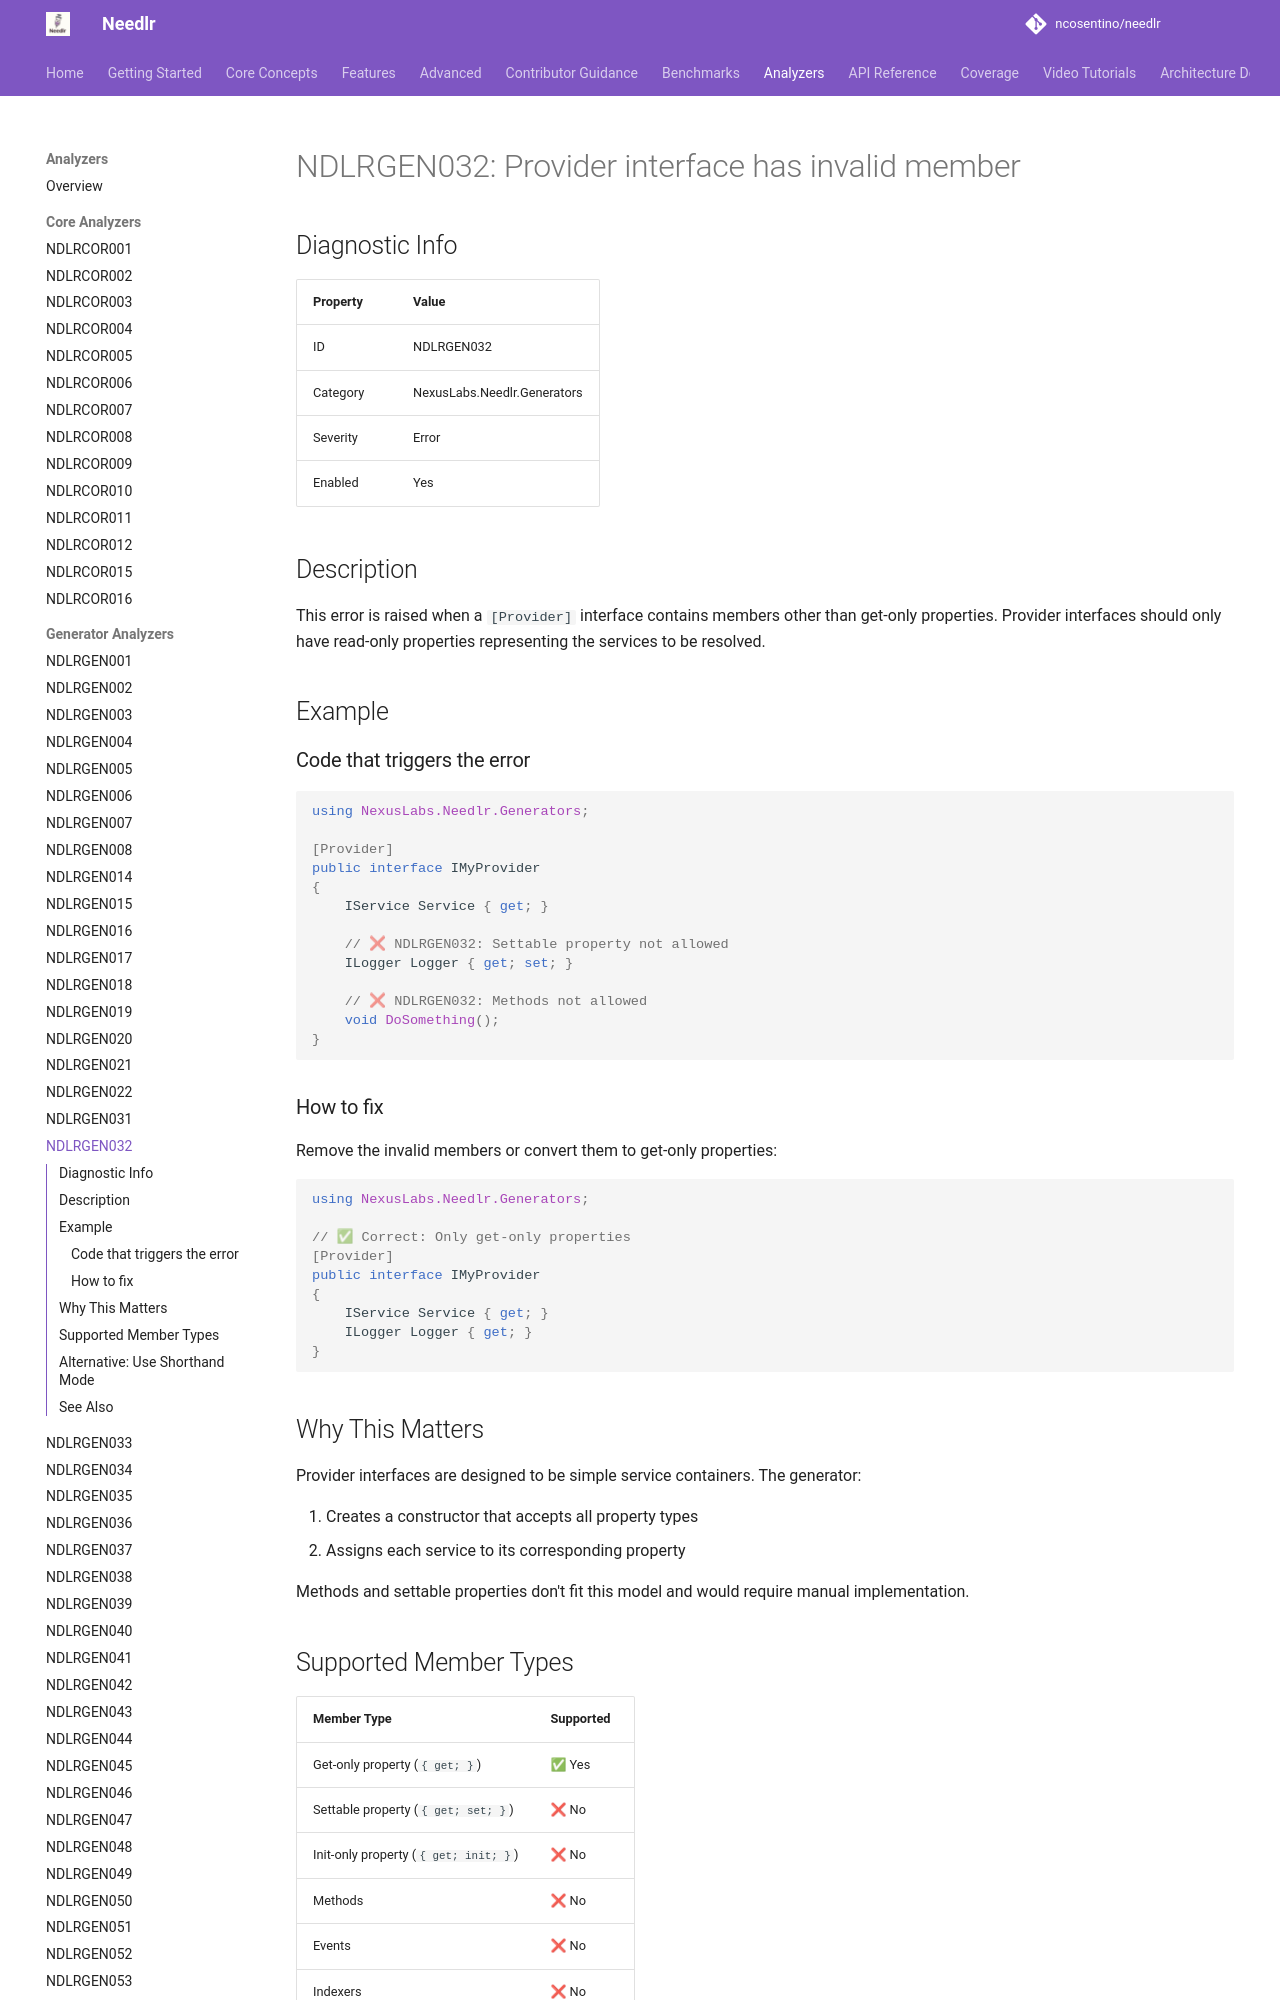

repository: ncosentino/needlr · page: analyzers/NDLRGEN032/index.html · generator: mkdocs

# NDLRGEN032: Provider interface has invalid member

## Diagnostic Info

| Property | Value |
|----------|-------|
| ID | NDLRGEN032 |
| Category | NexusLabs.Needlr.Generators |
| Severity | Error |
| Enabled | Yes |

## Description

This error is raised when a `[Provider]` interface contains members other than get-only properties. Provider interfaces should only have read-only properties representing the services to be resolved.

## Example

### Code that triggers the error

```csharp
using NexusLabs.Needlr.Generators;

[Provider]
public interface IMyProvider
{
    IService Service { get; }
    
    // ❌ NDLRGEN032: Settable property not allowed
    ILogger Logger { get; set; }
    
    // ❌ NDLRGEN032: Methods not allowed
    void DoSomething();
}
```

### How to fix

Remove the invalid members or convert them to get-only properties:

```csharp
using NexusLabs.Needlr.Generators;

// ✅ Correct: Only get-only properties
[Provider]
public interface IMyProvider
{
    IService Service { get; }
    ILogger Logger { get; }
}
```

## Why This Matters

Provider interfaces are designed to be simple service containers. The generator:

1. Creates a constructor that accepts all property types
2. Assigns each service to its corresponding property

Methods and settable properties don't fit this model and would require manual implementation.
